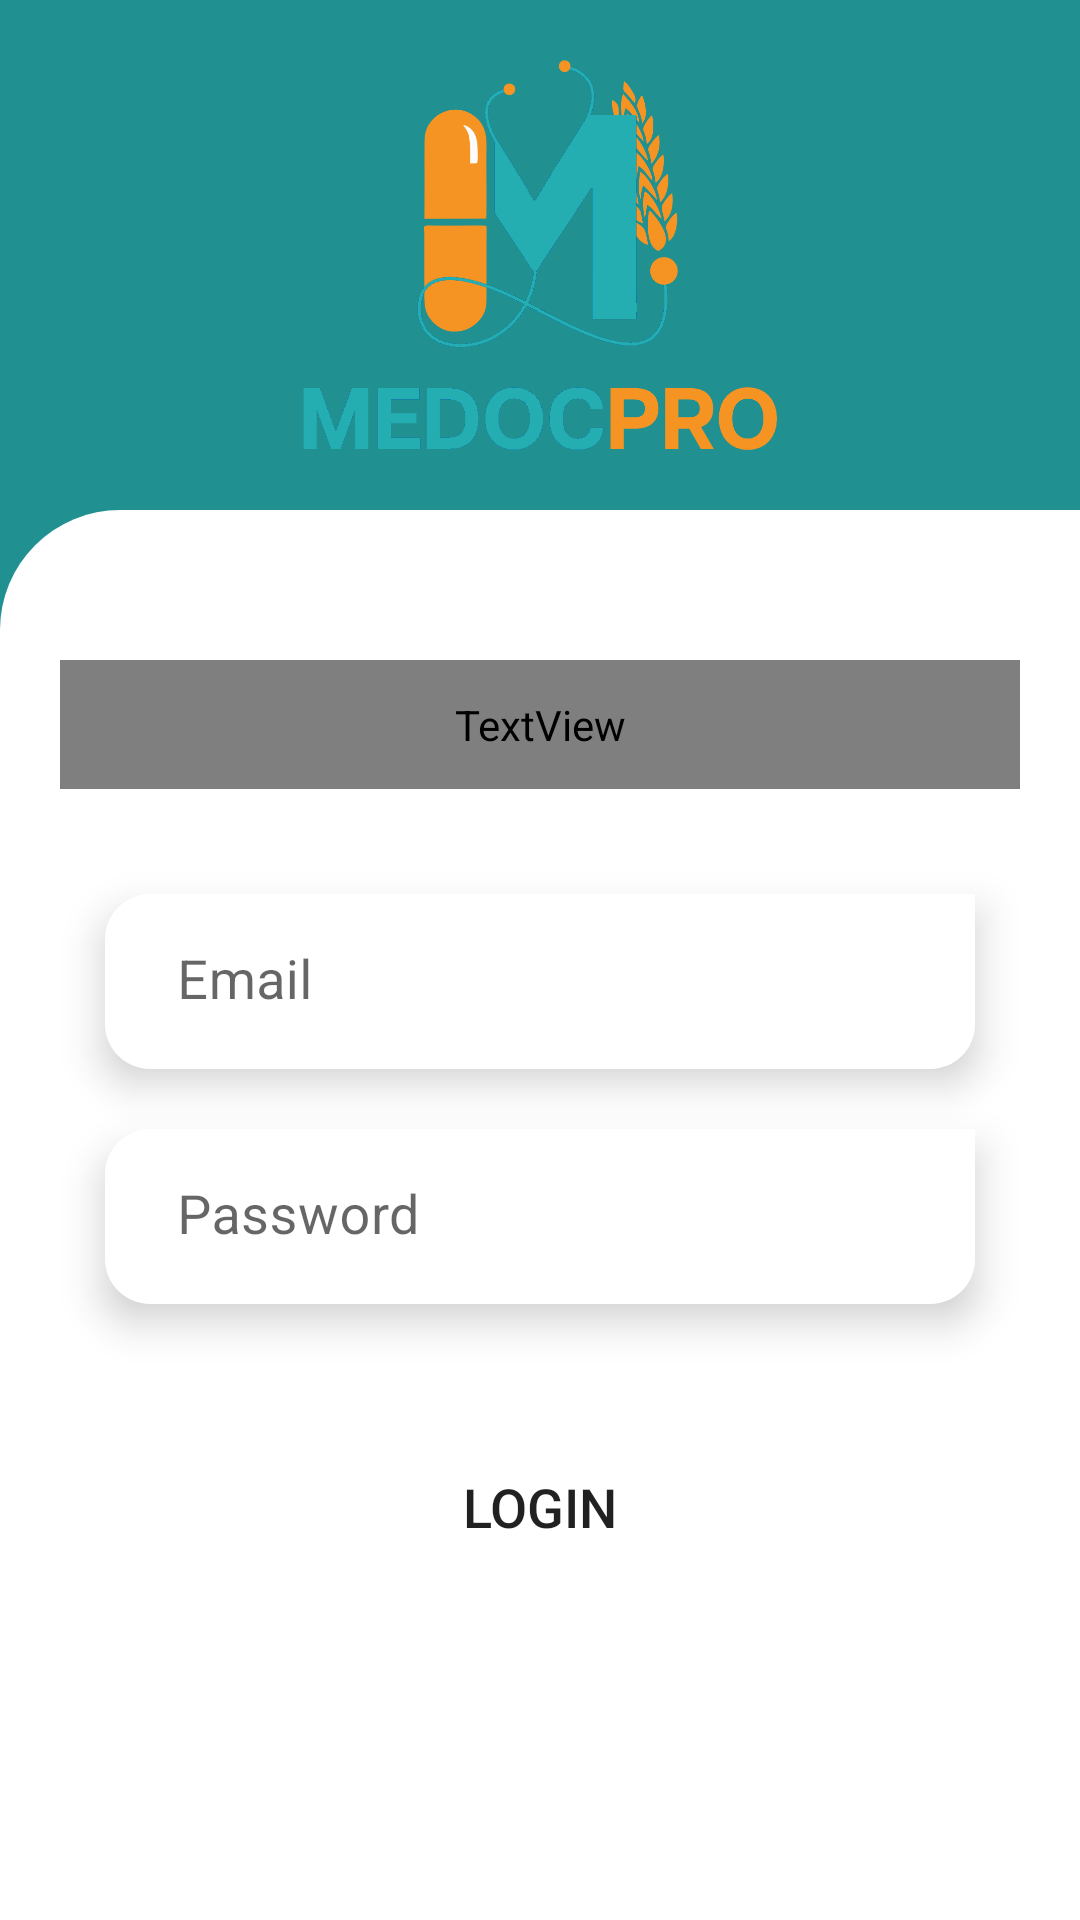

Reconstruct the res/layout file that produces this screen, plus the resources it refers to.
<!-- AndroidManifest.xml: activity theme AppThemeNoActionBar -->
<!-- res/layout/activity_main.xml -->
<?xml version="1.0" encoding="utf-8"?>
<LinearLayout xmlns:android="http://schemas.android.com/apk/res/android"
    xmlns:app="http://schemas.android.com/apk/res-auto"
    xmlns:tools="http://schemas.android.com/tools"
    android:layout_width="match_parent"
    android:layout_height="match_parent"
    android:orientation="vertical"
    android:background="#DD008080"
    tools:context=".activity.MainActivity">

    <ImageView
        android:layout_width="180dp"
        android:layout_height="130dp"
        android:layout_marginTop="20dp"
        android:layout_gravity="center"
        android:scaleType="centerInside"
        android:layout_marginBottom="20dp"
        android:src="@drawable/logo"/>

    <LinearLayout
        android:layout_width="match_parent"
        android:layout_height="match_parent"
        android:orientation="vertical"
        android:paddingHorizontal="20dp"
        android:background="@drawable/login_background">

        <TextView
            android:layout_width="match_parent"
            android:layout_height="wrap_content"
            android:text="Login"
            android:gravity="center"
            android:padding="12dp"
            android:layout_marginTop="50dp"
            android:layout_marginBottom="20dp"
            android:textColor="@color/teal"
            android:textStyle="bold"
            android:textSize="24sp"/>

        <com.google.android.material.textfield.TextInputLayout
            android:layout_width="match_parent"
            android:elevation="8dp"
            android:background="@drawable/login_field"
            android:layout_marginStart="15dp"
            android:layout_marginEnd="15dp"
            android:layout_marginTop="15dp"
            app:boxStrokeWidth="0dp"
            app:boxStrokeWidthFocused="0dp"
            app:hintTextColor="@color/teal"
            android:hint="Email"
            style="@style/Widget.MaterialComponents.TextInputLayout.FilledBox"
            android:layout_height="wrap_content">


            <androidx.appcompat.widget.AppCompatEditText
                android:layout_width="match_parent"
                android:layout_height="match_parent"
                android:background="@drawable/login_field"
                android:layout_marginStart="8dp"

                android:maxLines="1"
                android:textSize="18sp"
                android:inputType="text"

                />
        </com.google.android.material.textfield.TextInputLayout>

        <com.google.android.material.textfield.TextInputLayout
            android:layout_width="match_parent"
            android:elevation="8dp"
            android:background="@drawable/login_field"
            android:layout_marginStart="15dp"
            android:layout_marginEnd="15dp"
            android:layout_marginTop="20dp"
            app:boxStrokeWidth="0dp"
            app:boxStrokeWidthFocused="0dp"
            app:hintTextColor="@color/teal"
            android:hint="Password"
            style="@style/Widget.MaterialComponents.TextInputLayout.FilledBox"
            android:layout_height="wrap_content">


            <androidx.appcompat.widget.AppCompatEditText
                android:layout_width="match_parent"
                android:layout_height="match_parent"
                android:background="@drawable/login_field"
                android:layout_marginStart="8dp"

                android:maxLines="1"
                android:textSize="18sp"
                android:inputType="textPassword"

                />
        </com.google.android.material.textfield.TextInputLayout>


        <Button
            android:layout_width="match_parent"
            android:layout_height="wrap_content"
            android:layout_marginTop="40dp"
            android:layout_marginStart="15dp"
            android:layout_marginEnd="15dp"
            android:background="@drawable/login_button"
            android:text="Login"
            android:elevation="10dp"
            android:shadowRadius="5"
            android:shadowColor="@color/teal"
            android:minHeight="55dp"
            android:textSize="18sp"/>



        <LinearLayout

            android:layout_width="match_parent"
            android:layout_height="wrap_content"
            android:layout_marginTop="150dp"
            android:gravity="center">

            <TextView
                android:layout_width="wrap_content"
                android:layout_height="wrap_content"
                android:text="Don't have an account? "
                android:textSize="18sp"
                />


            <TextView
                android:id="@+id/signupTxt"
                android:layout_width="wrap_content"
                android:layout_height="wrap_content"
                android:text="Signup"
                android:textColor="@color/black"
                android:textSize="20sp"
                android:textStyle="bold" />


        </LinearLayout>

    </LinearLayout>



</LinearLayout>
<!-- resources referenced by this layout -->
<resources>
  <color name="black">#5c5c5c</color>
  <!-- drawable login_background (drawable) -->
  <?xml version="1.0" encoding="utf-8"?>
  <shape xmlns:android="http://schemas.android.com/apk/res/android">
      <corners android:topLeftRadius="40dp"/>
  
      <solid android:color="@color/white"/>
  </shape>
  <!-- drawable login_button (drawable) -->
  <?xml version="1.0" encoding="utf-8"?>
  <shape xmlns:android="http://schemas.android.com/apk/res/android">
  
      <corners android:bottomLeftRadius="15dp" android:bottomRightRadius="15dp" android:topLeftRadius="15dp" />
      <solid android:color="@color/teal"/>
  
  </shape>
  <!-- drawable login_field (drawable) -->
  <?xml version="1.0" encoding="utf-8"?>
  <shape xmlns:android="http://schemas.android.com/apk/res/android"
      android:shape="rectangle">
  
      <solid android:color="@color/white" />
  
      <corners android:bottomLeftRadius="15dp" android:bottomRightRadius="15dp" android:topLeftRadius="15dp" />
  
  
  </shape>
  <!-- drawable logo: png bitmap (drawable, 64589 bytes) -->
  <style name="AppThemeNoActionBar" parent="Theme.MaterialComponents.Light.NoActionBar.Bridge">
          
          <item name="colorPrimary">@color/colorPrimaryDark</item>
          <item name="colorPrimaryDark">@color/colorPrimaryDark</item>
          <item name="colorAccent">@color/colorAccent</item>
      </style>
  <color name="white">@android:color/white</color>
  <color name="colorPrimaryDark">#24aeb1</color>
  <color name="colorAccent">#63cdde</color>
</resources>
